Run: headless pygame with SDL's dummy video driver; simulated clock (each Clock.tick advances the game by its frame time, no real sleeping); random seed 0; keys injected as events and as key.get_pressed() state; mouse plan: one left click at the window centre at the start of phase 2, then a move to the lower-right quarter at the start of phase 3.
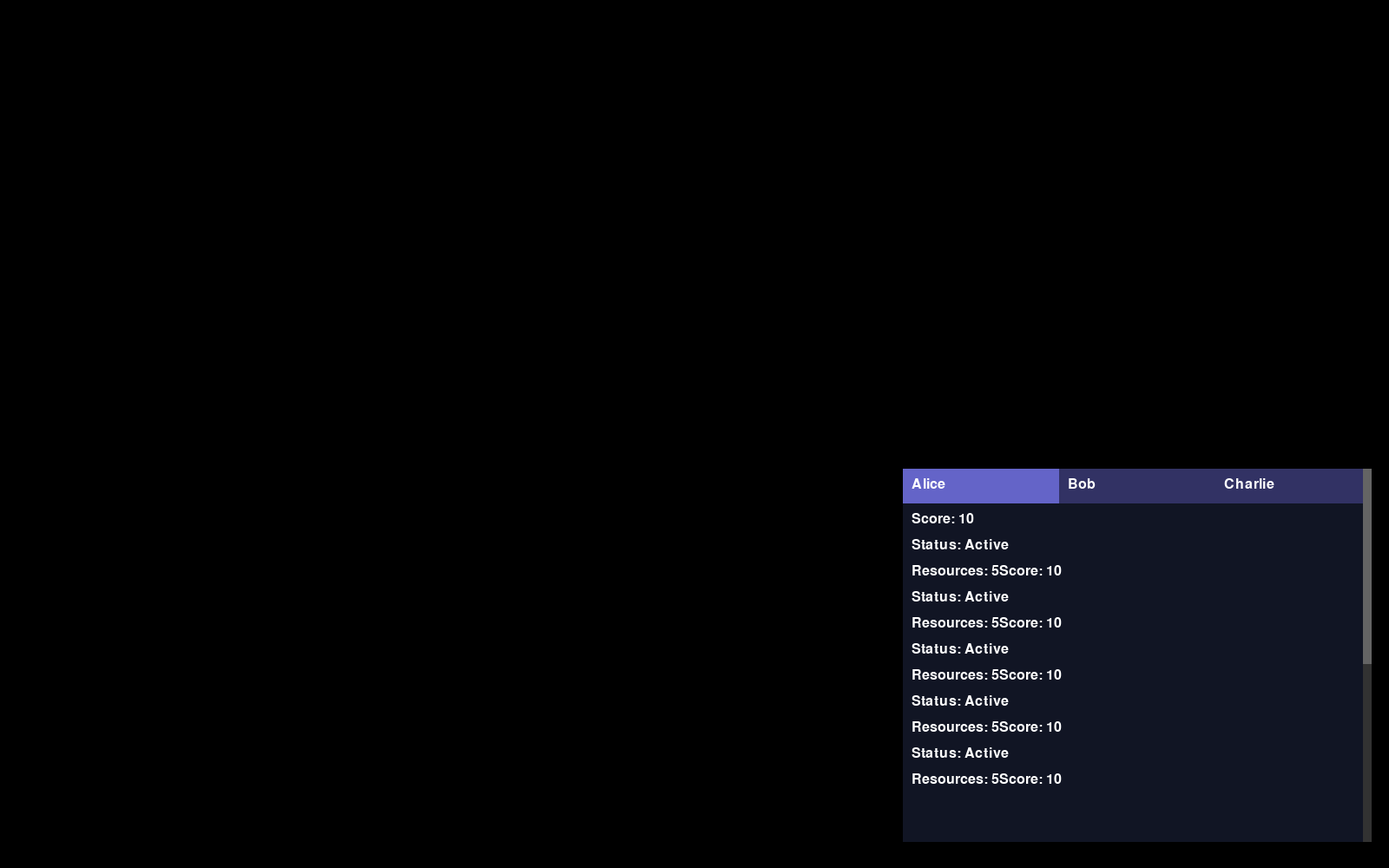
Frame 1 of 4 · flips 1–60 · no input
Frame 2 of 4 · flips 61–180 · clicked the window centre · tapped SPACE, RETURN · held RIGHT (→), D · screen unchanged from frame 1, image omitted
Frame 3 of 4 · flips 181–300 · moved the mouse to the lower-right quarter · held DOWN (↓), S · screen unchanged from frame 2, image omitted
Frame 4 of 4 · flips 301–420 · held LEFT (←), A, UP (↑), W · screen unchanged from frame 3, image omitted

The pygame program that drew these frames:

import pygame

class PlayerTracker:
    def __init__(self, players):
        self.players = players  # List of Player objects
        self.current_player = players[0]  # Start by showing the first player

        self.width, self.height = 540, 430
        self.disp = pygame.Surface((self.width, self.height))
        self.rect = self.disp.get_rect(topleft=(1040, 540))
        self.background_color = (17, 21, 36)
        self.text_color = (255, 255, 255)
        self.scrollbar_color = (50, 50, 50)
        self.scrollbar_handle_color = (100, 100, 100)

        # Fonts
        self.font = pygame.font.Font(None, 24)
        self.title_font = pygame.font.Font(None, 32)

        # Scrolling
        self.scroll_offset = 0
        self.line_height = 30
        self.visible_lines = (self.height - 80) // self.line_height  # Adjusted for title & tabs
        self.max_scroll = 0  # Updates dynamically

        # Tabs
        self.tab_height = 40
        self.tab_width = self.width // max(1, len(self.players))  # Divide tabs equally
        self.tab_rects = [
            pygame.Rect(i * self.tab_width, 0, self.tab_width, self.tab_height) 
            for i in range(len(self.players))
        ]

    def update(self):
        """Update the display surface with the current player's information."""
        self.disp.fill(self.background_color)

        # Render tabs
        for i, player in enumerate(self.players):
            color = (100, 100, 200) if player == self.current_player else (50, 50, 100)
            pygame.draw.rect(self.disp, color, self.tab_rects[i])
            name_surf = self.font.render(player.name, True, (255, 255, 255))
            self.disp.blit(name_surf, (self.tab_rects[i].x + 10, 10))

        # Render player information
        player_info_lines = self.current_player.info.split("\n")
        self.max_scroll = max(0, len(player_info_lines) - self.visible_lines)

        start_idx = self.scroll_offset
        end_idx = min(start_idx + self.visible_lines, len(player_info_lines))
        
        y_offset = self.tab_height + 10  # Below tabs
        for i, line in enumerate(player_info_lines[start_idx:end_idx]):
            text_surf = self.font.render(line, True, self.text_color)
            self.disp.blit(text_surf, (10, y_offset + i * self.line_height))

        # Draw scrollbar if needed
        if len(player_info_lines) > self.visible_lines:
            self._draw_scrollbar()

    def _draw_scrollbar(self):
        """Draw the scrollbar on the display surface."""
        pygame.draw.rect(self.disp, self.scrollbar_color, (self.width - 10, 0, 10, self.height))

        handle_height = max(30, (self.visible_lines / len(self.current_player.info.split("\n"))) * self.height)
        handle_pos = (self.scroll_offset / self.max_scroll) * (self.height - handle_height)

        pygame.draw.rect(self.disp, self.scrollbar_handle_color, 
                         (self.width - 10, handle_pos, 10, handle_height))

    def handle_mouse_click(self, pos):
        """Check if a tab is clicked and switch players."""
        local_pos = (pos[0] - self.rect.x, pos[1] - self.rect.y)
        for i, tab_rect in enumerate(self.tab_rects):
            if tab_rect.collidepoint(local_pos):
                self.current_player = self.players[i]
                self.scroll_offset = 0  # Reset scroll when switching players
                break

    def handle_mouse_wheel(self, pos, event):
        """Handle mouse wheel scrolling if hovering over the tracker."""
        if self.is_mouse_over(pos):
            self.scroll(-event.y)

    def is_mouse_over(self, mouse_pos):
        """Check if the mouse is over the tracker."""
        return self.rect.collidepoint(mouse_pos)

    def scroll(self, direction):
        """Scroll up (-1) or down (+1)."""
        self.scroll_offset = max(0, min(self.scroll_offset + direction, self.max_scroll))

    def draw(self, screen):
        """Draw the player tracker on the main screen."""
        screen.blit(self.disp, self.rect.topleft)

# Example Player Class
class Player:
    def __init__(self, name, info):
        self.name = name
        self.info = info  # Multi-line string of player details

# Example usage in a Pygame loop
if __name__ == "__main__":
    pygame.init()
    screen = pygame.display.set_mode((1600, 1000))
    clock = pygame.time.Clock()

    # Sample players
    players = [
        Player("Alice", "Score: 10\nStatus: Active\nResources: 5"*10),
        Player("Bob", "Score: 8\nStatus: Active\nResources: 7"),
        Player("Charlie", "Score: 5\nStatus: Eliminated\nResources: 2"),
    ]

    player_tracker = PlayerTracker(players)

    running = True
    while running:
        screen.fill((0, 0, 0))  # Clear screen

        for event in pygame.event.get():
            if event.type == pygame.QUIT:
                running = False
            elif event.type == pygame.MOUSEWHEEL:
                player_tracker.handle_mouse_wheel(pygame.mouse.get_pos(), event)
            elif event.type == pygame.MOUSEBUTTONDOWN:
                player_tracker.handle_mouse_click(pygame.mouse.get_pos())

        player_tracker.update()
        player_tracker.draw(screen)

        pygame.display.flip()
        clock.tick(60)

    pygame.quit()
